Dataset: data (GitHub, lzh109/laserFilm). Classes: bad, good.

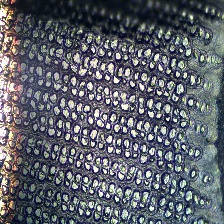
Label: bad

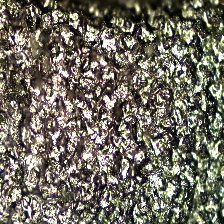
Label: bad

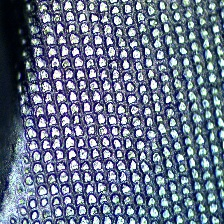
Label: good

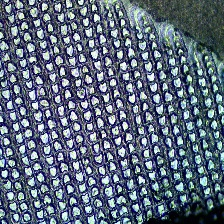
Label: good

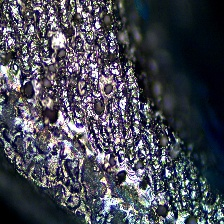
Label: bad

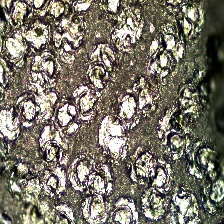
Label: bad
